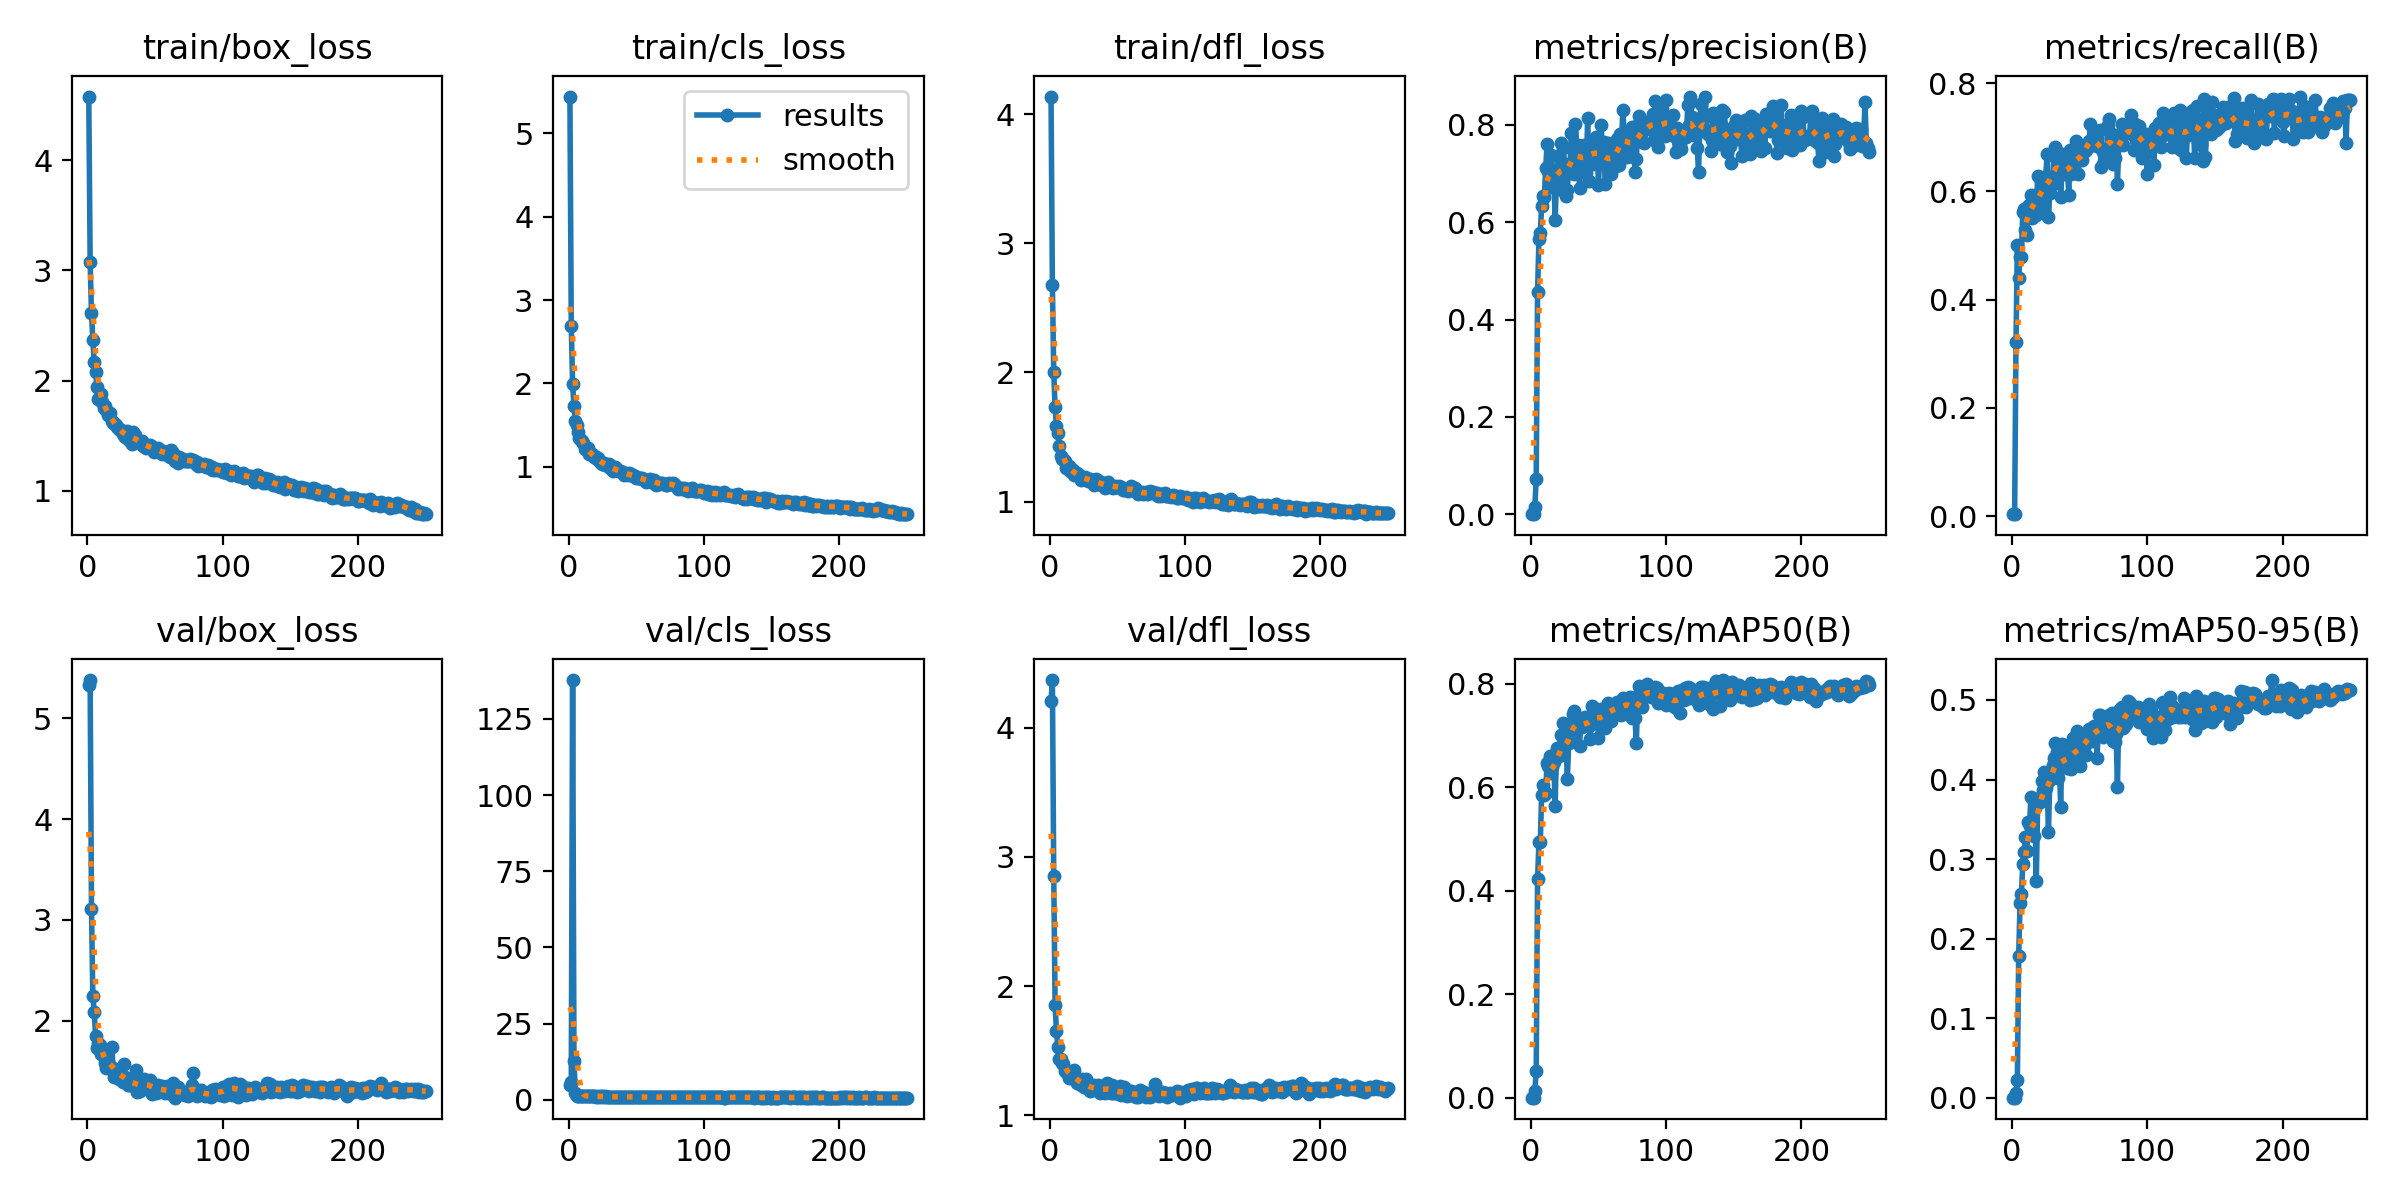

Source data for this figure (header and first rows):
epoch, time, train/box_loss, train/cls_loss, train/dfl_loss, metrics/precision(B), metrics/recall(B), metrics/mAP50(B), metrics/mAP50-95(B), val/box_loss, val/cls_loss, val/dfl_loss, lr/pg0, lr/pg1, lr/pg2
1, 12.03, 4.579, 5.438, 4.137, 8e-05, 0.00341, 4e-05, 0, 5.325, 4.975, 4.209, 0.0006471, 0.0006471, 0.0006471
2, 22.09, 3.077, 2.691, 2.677, 0.00038, 0.00341, 0.00019, 2e-05, 5.379, 5.681, 4.368, 0.001309, 0.001309, 0.001309
3, 32.18, 2.612, 1.99, 2.005, 0.01584, 0.3208, 0.01321, 0.00582, 3.107, 137.8, 2.854, 0.001965, 0.001965, 0.001965
4, 42.3, 2.366, 1.736, 1.729, 0.07295, 0.5017, 0.05195, 0.02169, 2.239, 12.76, 1.853, 0.001976, 0.001976, 0.001976
5, 52.39, 2.166, 1.554, 1.582, 0.4569, 0.4403, 0.4223, 0.1786, 2.089, 2.092, 1.653, 0.001968, 0.001968, 0.001968
6, 62.36, 2.082, 1.504, 1.528, 0.5648, 0.4778, 0.4944, 0.2453, 1.851, 1.399, 1.532, 0.00196, 0.00196, 0.00196
7, 72.41, 1.942, 1.422, 1.428, 0.5769, 0.4778, 0.4939, 0.2556, 1.725, 1.399, 1.438, 0.001952, 0.001952, 0.001952
8, 82.42, 1.837, 1.347, 1.355, 0.6341, 0.5619, 0.5845, 0.2935, 1.775, 1.298, 1.439, 0.001945, 0.001945, 0.001945
9, 92.52, 1.823, 1.326, 1.326, 0.6536, 0.5665, 0.604, 0.3092, 1.756, 1.286, 1.407, 0.001937, 0.001937, 0.001937
10, 102.5, 1.882, 1.305, 1.33, 0.6519, 0.529, 0.5844, 0.3279, 1.673, 1.253, 1.397, 0.001929, 0.001929, 0.001929
11, 112.6, 1.802, 1.289, 1.312, 0.7106, 0.5188, 0.5894, 0.3096, 1.682, 1.362, 1.344, 0.001921, 0.001921, 0.001921
12, 122.4, 1.748, 1.21, 1.257, 0.7601, 0.5734, 0.6468, 0.3467, 1.656, 1.177, 1.342, 0.001913, 0.001913, 0.001913
13, 132.5, 1.77, 1.223, 1.265, 0.7052, 0.5768, 0.6418, 0.3413, 1.581, 1.181, 1.331, 0.001905, 0.001905, 0.001905
14, 142.3, 1.733, 1.226, 1.272, 0.6732, 0.5939, 0.6608, 0.3775, 1.533, 1.187, 1.289, 0.001897, 0.001897, 0.001897
15, 152.4, 1.687, 1.158, 1.24, 0.7392, 0.5514, 0.6281, 0.3364, 1.573, 1.199, 1.333, 0.001889, 0.001889, 0.001889
16, 162.2, 1.687, 1.166, 1.249, 0.7002, 0.5597, 0.6394, 0.3291, 1.536, 1.223, 1.302, 0.001881, 0.001881, 0.001881
17, 172, 1.71, 1.158, 1.246, 0.6934, 0.5939, 0.6489, 0.3641, 1.548, 1.213, 1.306, 0.001873, 0.001873, 0.001873
18, 181.9, 1.636, 1.14, 1.207, 0.6047, 0.5563, 0.5648, 0.2725, 1.738, 1.367, 1.35, 0.001865, 0.001865, 0.001865
19, 191.8, 1.616, 1.12, 1.221, 0.6926, 0.628, 0.6768, 0.37, 1.53, 1.143, 1.294, 0.001857, 0.001857, 0.001857
20, 201.6, 1.617, 1.122, 1.218, 0.7359, 0.5768, 0.6673, 0.3767, 1.444, 1.077, 1.254, 0.00185, 0.00185, 0.00185
21, 211.5, 1.593, 1.097, 1.205, 0.6907, 0.587, 0.6604, 0.3719, 1.489, 1.09, 1.274, 0.001842, 0.001842, 0.001842
22, 221.3, 1.582, 1.106, 1.209, 0.763, 0.5734, 0.701, 0.3978, 1.479, 1.059, 1.248, 0.001834, 0.001834, 0.001834
23, 231.3, 1.56, 1.055, 1.168, 0.6662, 0.6212, 0.665, 0.3868, 1.417, 1.133, 1.238, 0.001826, 0.001826, 0.001826
24, 241.3, 1.55, 1.059, 1.188, 0.7532, 0.6145, 0.7239, 0.4089, 1.517, 1.045, 1.278, 0.001818, 0.001818, 0.001818
25, 251.6, 1.556, 1.037, 1.186, 0.7187, 0.628, 0.682, 0.3893, 1.415, 1.086, 1.218, 0.00181, 0.00181, 0.00181
26, 261.5, 1.515, 1.052, 1.187, 0.6541, 0.6689, 0.6921, 0.3958, 1.394, 1.005, 1.222, 0.001802, 0.001802, 0.001802
27, 271.3, 1.509, 1.026, 1.178, 0.667, 0.5529, 0.6156, 0.3343, 1.568, 1.156, 1.284, 0.001794, 0.001794, 0.001794
28, 281.1, 1.488, 1.02, 1.159, 0.7195, 0.5973, 0.6849, 0.4018, 1.44, 1.08, 1.243, 0.001786, 0.001786, 0.001786
29, 290.9, 1.539, 1.027, 1.175, 0.7207, 0.6246, 0.7028, 0.4002, 1.391, 1.047, 1.206, 0.001778, 0.001778, 0.001778
30, 300.7, 1.533, 1.036, 1.173, 0.7829, 0.6143, 0.6979, 0.4184, 1.358, 1.003, 1.189, 0.00177, 0.00177, 0.00177
31, 310.8, 1.463, 0.9855, 1.156, 0.7003, 0.6655, 0.7411, 0.4273, 1.357, 0.9809, 1.2, 0.001762, 0.001762, 0.001762
32, 320.8, 1.45, 0.9719, 1.161, 0.6998, 0.6826, 0.7472, 0.4454, 1.364, 0.956, 1.212, 0.001754, 0.001754, 0.001754
33, 330.9, 1.426, 0.9481, 1.13, 0.8013, 0.633, 0.733, 0.4347, 1.397, 0.9463, 1.237, 0.001747, 0.001747, 0.001747
34, 340.8, 1.533, 1.002, 1.172, 0.7505, 0.6724, 0.723, 0.4018, 1.375, 1.007, 1.206, 0.001739, 0.001739, 0.001739
35, 350.9, 1.509, 0.9727, 1.164, 0.7593, 0.6553, 0.7245, 0.4287, 1.393, 0.9871, 1.219, 0.001731, 0.001731, 0.001731
36, 361, 1.469, 0.971, 1.136, 0.6697, 0.5904, 0.6807, 0.3651, 1.508, 1.053, 1.232, 0.001723, 0.001723, 0.001723
37, 371, 1.453, 0.9485, 1.138, 0.7327, 0.6362, 0.7278, 0.445, 1.289, 0.9474, 1.173, 0.001715, 0.001715, 0.001715
38, 380.8, 1.443, 0.9485, 1.154, 0.7357, 0.646, 0.717, 0.4395, 1.299, 0.9672, 1.177, 0.001707, 0.001707, 0.001707
39, 390.6, 1.446, 0.9424, 1.129, 0.7585, 0.6326, 0.729, 0.4371, 1.305, 0.9304, 1.188, 0.001699, 0.001699, 0.001699
40, 400.6, 1.448, 0.9402, 1.13, 0.7172, 0.6553, 0.7361, 0.4324, 1.386, 0.9346, 1.221, 0.001691, 0.001691, 0.001691
41, 410.5, 1.404, 0.909, 1.106, 0.702, 0.6416, 0.7216, 0.414, 1.36, 0.9741, 1.173, 0.001683, 0.001683, 0.001683
42, 420.5, 1.427, 0.9186, 1.136, 0.8134, 0.5939, 0.7248, 0.4145, 1.425, 0.9407, 1.251, 0.001675, 0.001675, 0.001675
43, 430.3, 1.389, 0.9173, 1.148, 0.6849, 0.6758, 0.7182, 0.4248, 1.333, 1.018, 1.193, 0.001667, 0.001667, 0.001667
44, 440.2, 1.403, 0.9086, 1.117, 0.737, 0.6314, 0.6934, 0.4128, 1.383, 1.033, 1.224, 0.001659, 0.001659, 0.001659
45, 449.9, 1.403, 0.9242, 1.116, 0.7622, 0.6672, 0.7575, 0.4518, 1.329, 0.938, 1.174, 0.001652, 0.001652, 0.001652
46, 460.1, 1.416, 0.913, 1.117, 0.7205, 0.6348, 0.7255, 0.4398, 1.41, 0.9448, 1.233, 0.001644, 0.001644, 0.001644
47, 469.9, 1.406, 0.8984, 1.108, 0.7431, 0.6928, 0.7539, 0.4254, 1.364, 0.9207, 1.175, 0.001636, 0.001636, 0.001636
48, 479.7, 1.393, 0.8867, 1.124, 0.7745, 0.6683, 0.7514, 0.4609, 1.274, 0.8909, 1.17, 0.001628, 0.001628, 0.001628
49, 489.8, 1.356, 0.8926, 1.112, 0.759, 0.6314, 0.7372, 0.4253, 1.357, 0.9523, 1.19, 0.00162, 0.00162, 0.00162
50, 499.5, 1.379, 0.8713, 1.116, 0.6764, 0.6655, 0.6961, 0.4166, 1.346, 0.9597, 1.178, 0.001612, 0.001612, 0.001612
51, 509.3, 1.363, 0.8726, 1.124, 0.738, 0.6621, 0.7339, 0.4491, 1.281, 0.9094, 1.168, 0.001604, 0.001604, 0.001604
52, 519.1, 1.389, 0.8624, 1.114, 0.8007, 0.6582, 0.7522, 0.4455, 1.363, 0.9287, 1.225, 0.001596, 0.001596, 0.001596
53, 529.1, 1.37, 0.8734, 1.113, 0.733, 0.6758, 0.7409, 0.4466, 1.295, 0.9526, 1.156, 0.001588, 0.001588, 0.001588
54, 538.9, 1.351, 0.8671, 1.092, 0.764, 0.6738, 0.7321, 0.4435, 1.321, 0.898, 1.173, 0.00158, 0.00158, 0.00158
55, 548.7, 1.336, 0.856, 1.098, 0.6784, 0.6769, 0.7139, 0.4302, 1.348, 0.9253, 1.218, 0.001572, 0.001572, 0.001572
56, 558.5, 1.363, 0.8482, 1.092, 0.7157, 0.6875, 0.7544, 0.4616, 1.3, 0.8795, 1.16, 0.001564, 0.001564, 0.001564
57, 568.6, 1.331, 0.824, 1.088, 0.7635, 0.6928, 0.7627, 0.4638, 1.277, 0.9146, 1.149, 0.001556, 0.001556, 0.001556
58, 578.7, 1.348, 0.8342, 1.082, 0.7333, 0.7236, 0.7518, 0.4552, 1.303, 0.899, 1.165, 0.001549, 0.001549, 0.001549
59, 588.5, 1.347, 0.8484, 1.095, 0.6993, 0.6906, 0.7287, 0.4487, 1.346, 0.9116, 1.189, 0.001541, 0.001541, 0.001541
60, 598.2, 1.36, 0.8517, 1.124, 0.757, 0.686, 0.747, 0.4599, 1.307, 0.8835, 1.185, 0.001533, 0.001533, 0.001533
... 190 more rows
